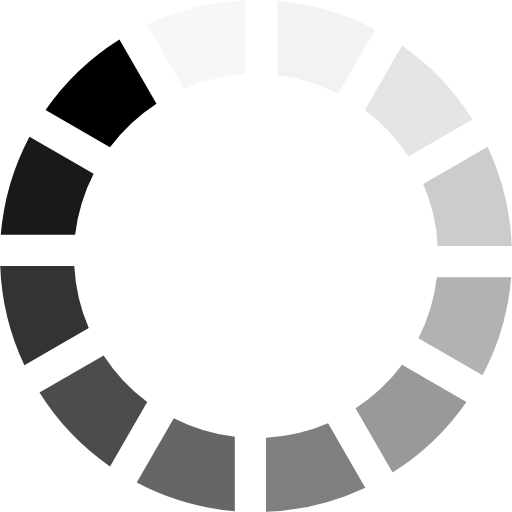
t = 0.00 s
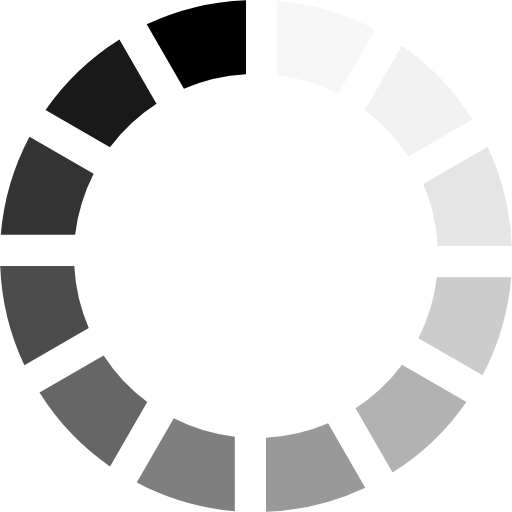
t = 0.13 s
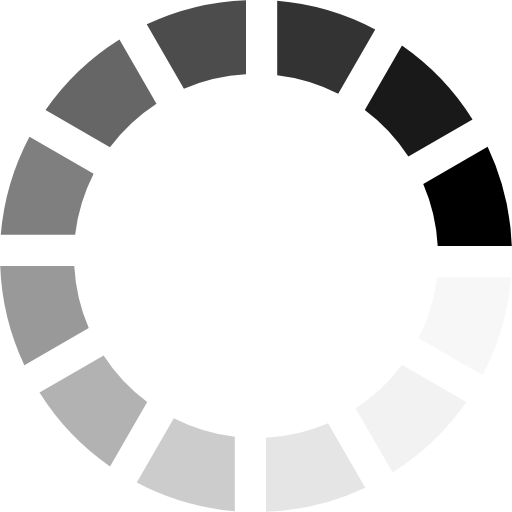
t = 0.27 s
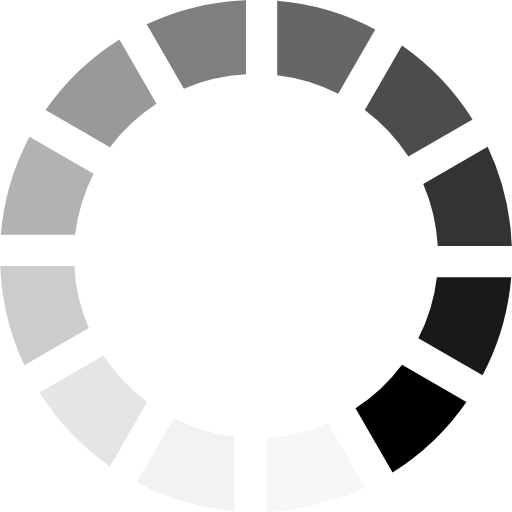
t = 0.40 s
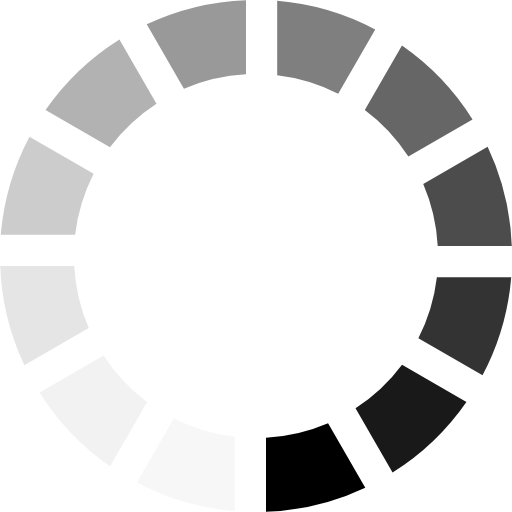
t = 0.53 s
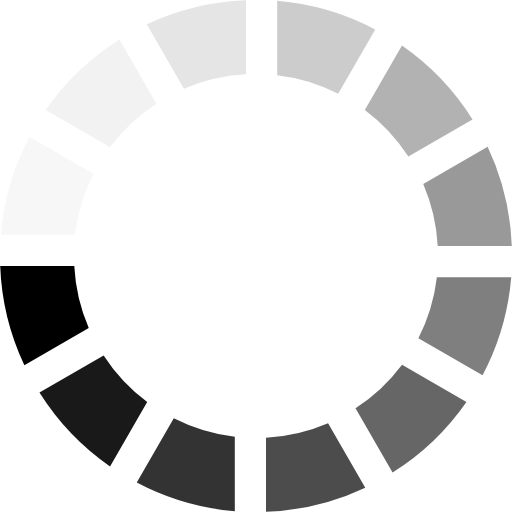
t = 0.67 s

The animated SVG that drew these frames (rendered in a browser with its animation timeline set to each time). Animation: 1 SMIL element (animateTransform=1); one cycle of 0.80 s, repeats indefinitely.

<svg
  xmlns="http://www.w3.org/2000/svg"
  width="64" height="64" viewBox="0 0 128 128">
  <g>
    <path d="M61.5.05v18.52a45.2 45.2 0 0 0-15.52 3.62l-9.3-16.1A63.67 63.67 0 0 1 61.5.05z" fill="currentColor" opacity="0.03" />
    <path d="M61.5.05v18.52a45.2 45.2 0 0 0-15.52 3.62l-9.3-16.1A63.67 63.67 0 0 1 61.5.05z" fill="currentColor" opacity="0.05" transform="rotate(30 64 64)"/>
    <path d="M61.5.05v18.52a45.2 45.2 0 0 0-15.52 3.62l-9.3-16.1A63.67 63.67 0 0 1 61.5.05z" fill="currentColor" opacity="0.10" transform="rotate(60 64 64)"/>
    <path d="M61.5.05v18.52a45.2 45.2 0 0 0-15.52 3.62l-9.3-16.1A63.67 63.67 0 0 1 61.5.05z" fill="currentColor" opacity="0.20" transform="rotate(90 64 64)"/>
    <path d="M61.5.05v18.52a45.2 45.2 0 0 0-15.52 3.62l-9.3-16.1A63.67 63.67 0 0 1 61.5.05z" fill="currentColor" opacity="0.30" transform="rotate(120 64 64)"/>
    <path d="M61.5.05v18.52a45.2 45.2 0 0 0-15.52 3.62l-9.3-16.1A63.67 63.67 0 0 1 61.5.05z" fill="currentColor" opacity="0.40" transform="rotate(150 64 64)"/>
    <path d="M61.5.05v18.52a45.2 45.2 0 0 0-15.52 3.62l-9.3-16.1A63.67 63.67 0 0 1 61.5.05z" fill="currentColor" opacity="0.50" transform="rotate(180 64 64)"/>
    <path d="M61.5.05v18.52a45.2 45.2 0 0 0-15.52 3.62l-9.3-16.1A63.67 63.67 0 0 1 61.5.05z" fill="currentColor" opacity="0.60" transform="rotate(210 64 64)"/>
    <path d="M61.5.05v18.52a45.2 45.2 0 0 0-15.52 3.62l-9.3-16.1A63.67 63.67 0 0 1 61.5.05z" fill="currentColor" opacity="0.70" transform="rotate(240 64 64)"/>
    <path d="M61.5.05v18.52a45.2 45.2 0 0 0-15.52 3.62l-9.3-16.1A63.67 63.67 0 0 1 61.5.05z" fill="currentColor" opacity="0.80" transform="rotate(270 64 64)"/>
    <path d="M61.5.05v18.52a45.2 45.2 0 0 0-15.52 3.62l-9.3-16.1A63.67 63.67 0 0 1 61.5.05z" fill="currentColor" opacity="0.90" transform="rotate(300 64 64)"/>
    <path d="M61.5.05v18.52a45.2 45.2 0 0 0-15.52 3.62l-9.3-16.1A63.67 63.67 0 0 1 61.5.05z" fill="currentColor" opacity="1.00" transform="rotate(330 64 64)"/>
    <animateTransform 
    attributeName="transform" type="rotate" 
    values="0 64 64;30 64 64;60 64 64;90 64 64;120 64 64;150 64 64;180 64 64;210 64 64;240 64 64;270 64 64;300 64 64;330 64 64" 
    calcMode="discrete" dur="800ms" repeatCount="indefinite">
    </animateTransform>
  </g>
</svg>